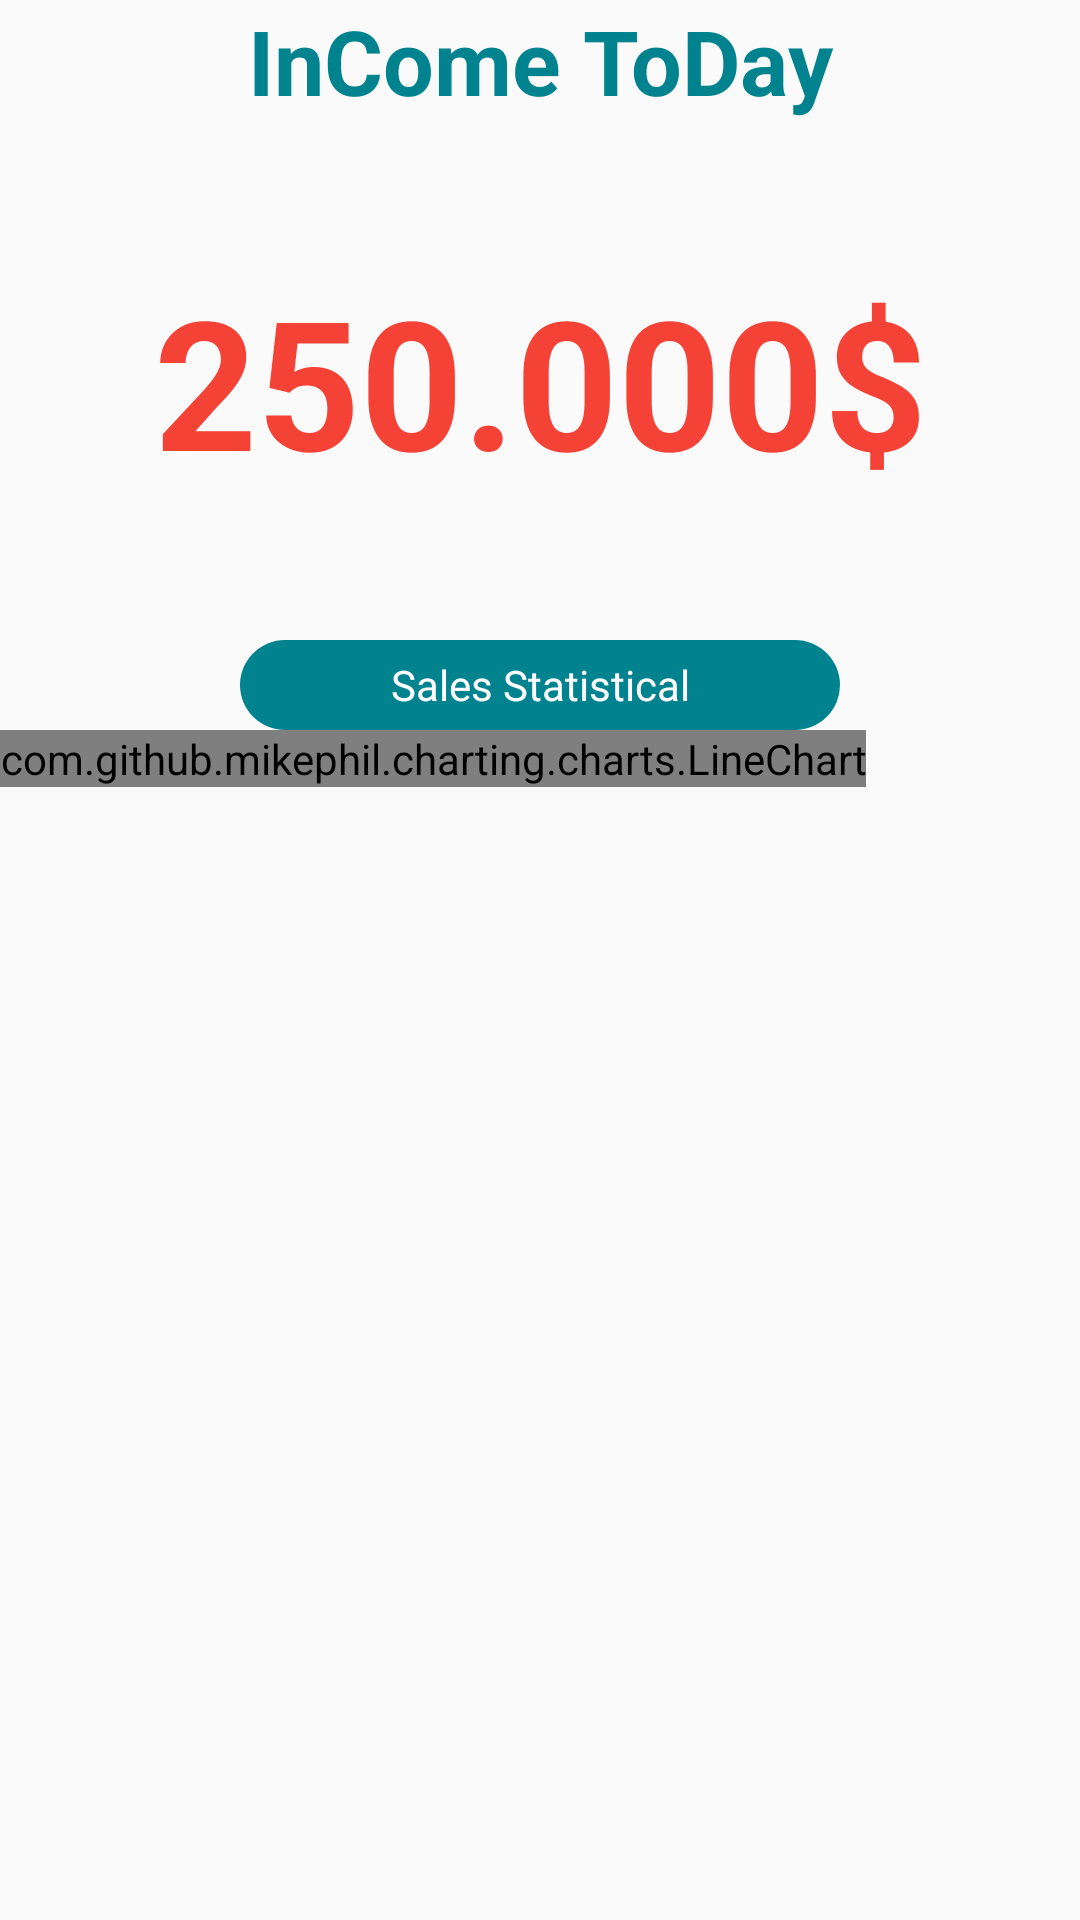

Layout XML and referenced resources for this Android screen:
<!-- AndroidManifest.xml: application theme NoActionBarTheme -->
<!-- res/layout/fragment_reportsales.xml -->
<?xml version="1.0" encoding="utf-8"?>
<layout
    xmlns:android="http://schemas.android.com/apk/res/android"
    xmlns:bind="http://schemas.android.com/apk/res-auto"
    >

    <data>

        <variable
            name="viewModel"
            type="com.framgia.fsalon.screen.report.reportsales.ReportSalesViewModel"
            />

    </data>

    <LinearLayout
        android:layout_width="match_parent"
        android:layout_height="match_parent"
        android:orientation="vertical"
        android:weightSum="3"
        >

        <LinearLayout
            android:layout_width="match_parent"
            android:layout_height="0dp"
            android:layout_weight="1"
            android:orientation="vertical"
            >

            <TextView
                android:layout_width="match_parent"
                android:layout_height="wrap_content"
                android:gravity="center"
                android:paddingEnd="@dimen/dp_10"
                android:paddingStart="@dimen/dp_10"
                android:text="@string/title_bill_total_demo"
                android:textColor="@color/colorPrimary"
                android:textSize="@dimen/sp_30"
                android:textStyle="bold"
                />

            <TextView
                android:layout_width="match_parent"
                android:layout_height="match_parent"
                android:gravity="center"
                android:paddingEnd="@dimen/dp_10"
                android:paddingStart="@dimen/dp_10"
                android:text="@string/title_bill_demo"
                android:textColor="@color/color_red"
                android:textSize="@dimen/sp_60"
                android:textStyle="bold"
                />
        </LinearLayout>

        <LinearLayout
            android:layout_width="match_parent"
            android:layout_height="0dp"
            android:layout_weight="2"
            android:orientation="vertical"
            >

            <TextView
                android:layout_width="wrap_content"
                android:layout_height="@dimen/dp_30"
                android:layout_gravity="center"
                android:background="@drawable/bg_report_selected"
                android:gravity="center"
                android:text="@string/title_bill_statistical"
                android:textColor="@color/color_white"
                />

            <com.github.mikephil.charting.charts.LineChart
                android:id="@+id/line_chart"
                android:layout_width="wrap_content"
                android:layout_height="wrap_content"
                bind:lineChartData="@{viewModel.lineData}"
                />
        </LinearLayout>
    </LinearLayout>
</layout>
<!-- resources referenced by this layout -->
<resources>
  <color name="colorPrimary">#00838F</color>
  <color name="color_red">#F44336</color>
  <color name="color_white">#FFFFFF</color>
  <dimen name="dp_10">10dp</dimen>
  <dimen name="dp_30">30dp</dimen>
  <dimen name="sp_30">30sp</dimen>
  <dimen name="sp_60">60sp</dimen>
  <!-- drawable bg_report_selected (drawable) -->
  <?xml version="1.0" encoding="utf-8"?>
  <shape xmlns:android="http://schemas.android.com/apk/res/android"
         android:shape="rectangle">
  
      <corners
          android:bottomLeftRadius="@dimen/dp_30"
          android:bottomRightRadius="@dimen/dp_30"
          android:radius="@dimen/dp_10"
          android:topLeftRadius="@dimen/dp_30"
          android:topRightRadius="@dimen/dp_30"/>
  
      <solid android:color="@color/colorPrimary"/>
  
      <size
          android:width="@dimen/dp_200"
          android:height="@dimen/dp_20"/>
  </shape>
  <string name="title_bill_demo">250.000$</string>
  <string name="title_bill_statistical">Sales Statistical</string>
  <string name="title_bill_total_demo">InCome ToDay</string>
  <style name="NoActionBarTheme" parent="Theme.AppCompat.Light.NoActionBar">
          <item name="colorControlNormal">@color/colorPrimaryDark</item>
          <item name="colorPrimary">@color/colorPrimary</item>
          <item name="colorPrimaryDark">@color/colorPrimaryDark</item>
          <item name="colorAccent">@color/colorAccent</item>
      </style>
  <dimen name="dp_200">200dp</dimen>
  <dimen name="dp_20">20dp</dimen>
  <color name="colorPrimaryDark">#00494F</color>
  <color name="colorAccent">#00838F</color>
</resources>
